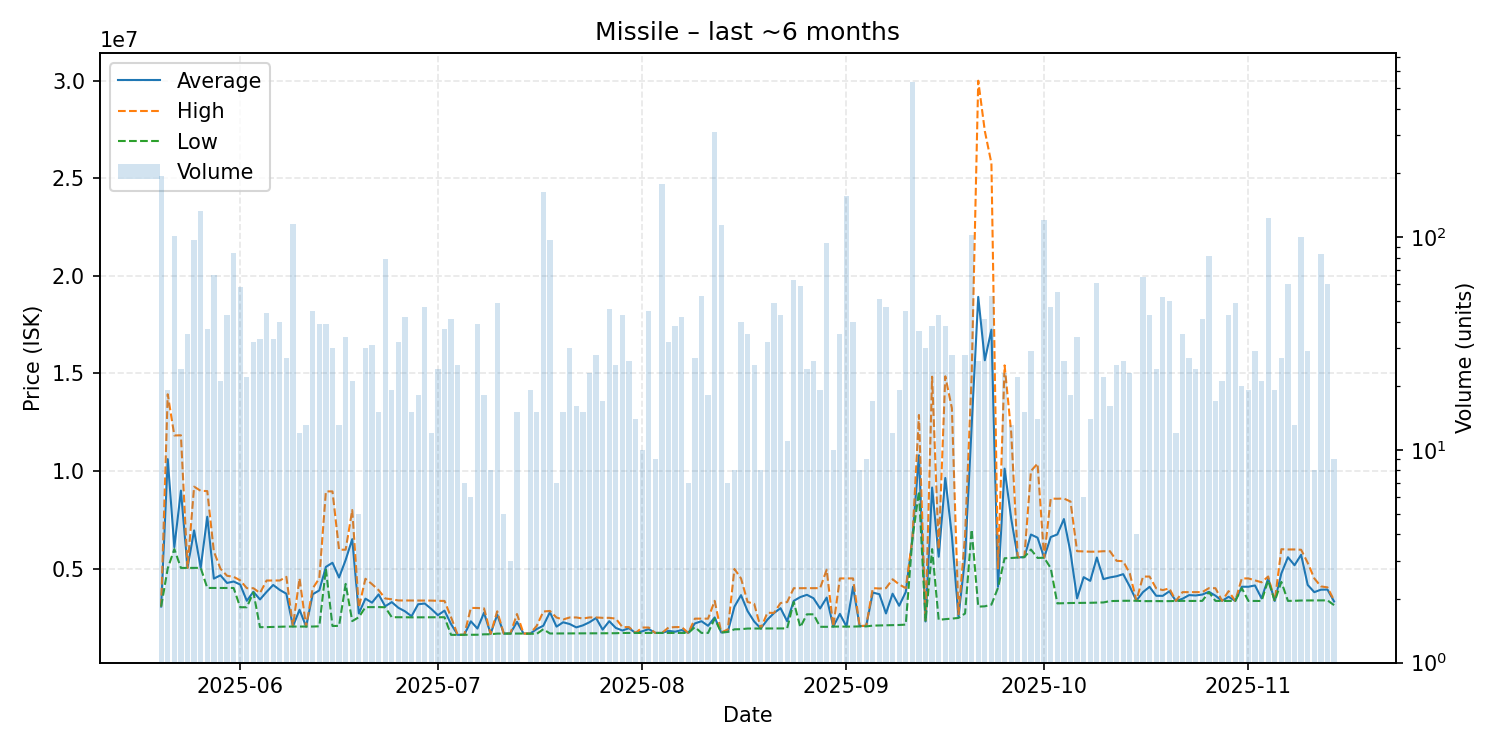

The file beside this chart, header and first rows:
date, average, highest, lowest, order_count, volume
2025-05-20, 3057000, 3057000, 3057000, 21, 194
2025-05-21, 10607526, 13930000, 5012000, 8, 19
2025-05-22, 6100000, 11820000, 6001000, 26, 101
2025-05-23, 8994500, 11830000, 5036000, 13, 24
2025-05-24, 5038600, 5039000, 5038000, 16, 35
2025-05-25, 6959670, 9198000, 5039000, 28, 97
2025-05-26, 5044500, 8985000, 5039000, 28, 132
2025-05-27, 7657270, 8971000, 4010500, 20, 37
2025-05-28, 4488970, 5879000, 4012000, 22, 66
2025-05-29, 4657857, 4997000, 4009000, 8, 21
2025-05-30, 4265791, 4634000, 4009000, 17, 43
2025-05-31, 4340179, 4580000, 4009000, 19, 84
2025-06-01, 4183241, 4398000, 3022000, 23, 58
2025-06-02, 3351909, 3999000, 3022000, 9, 22
2025-06-03, 3815125, 3997000, 3785000, 14, 32
2025-06-04, 3421121, 3749000, 2002000, 14, 33
2025-06-05, 3807205, 4390000, 2005000, 19, 44
2025-06-06, 4163091, 4391000, 2015000, 15, 33
2025-06-07, 3909175, 4392000, 2022000, 24, 40
2025-06-08, 3715296, 4580000, 2032000, 16, 27
2025-06-09, 2044000, 2047000, 2032000, 28, 115
2025-06-10, 2893250, 4500000, 2030000, 8, 12
2025-06-11, 2033154, 2034000, 2033000, 8, 13
2025-06-12, 3687378, 3990000, 2034000, 16, 45
2025-06-13, 3884487, 4500000, 2045500, 29, 39
2025-06-14, 5088590, 8956000, 4990000, 25, 39
2025-06-15, 5300233, 8955000, 2062000, 13, 30
2025-06-16, 4544231, 5969000, 2067500, 8, 13
2025-06-17, 5444029, 5970000, 4218000, 15, 34
2025-06-18, 6510143, 8000000, 2313000, 8, 21
2025-06-19, 2707000, 3001000, 2511000, 3, 5
2025-06-20, 3461433, 4481000, 3026000, 19, 30
2025-06-21, 3257097, 4205000, 3031000, 14, 31
2025-06-22, 3678400, 3899000, 3031000, 11, 15
2025-06-23, 3070418, 3473000, 3021000, 14, 79
2025-06-24, 3285053, 3430000, 2511000, 7, 19
2025-06-25, 2994125, 3369500, 2511000, 16, 32
2025-06-26, 2815214, 3367000, 2510000, 18, 42
2025-06-27, 2561133, 3361000, 2504000, 11, 15
2025-06-28, 3175833, 3360000, 2507000, 10, 18
2025-06-29, 3213340, 3364000, 2507000, 21, 47
2025-06-30, 2935333, 3363000, 2508000, 10, 12
2025-07-01, 2613417, 3350000, 2508000, 13, 24
2025-07-02, 2848189, 3346000, 2510000, 17, 37
2025-07-03, 2157073, 2509000, 1607000, 4, 41
2025-07-04, 1608160, 1609000, 1608000, 2, 25
2025-07-05, 1610143, 1611000, 1610000, 7, 7
2025-07-06, 2300500, 2987000, 1614000, 4, 6
2025-07-07, 1929923, 2983000, 1614000, 7, 39
2025-07-08, 2742222, 2964000, 1636000, 6, 18
2025-07-09, 1656375, 1661000, 1639500, 4, 8
2025-07-10, 2647082, 2814000, 1672000, 17, 49
2025-07-11, 1674000, 1674000, 1674000, 5, 5
2025-07-12, 1675667, 1676000, 1675000, 3, 3
2025-07-13, 2275267, 2675000, 1676000, 6, 15
2025-07-14, 1675000, 1675000, 1675000, 1, 1
2025-07-15, 1671737, 1674000, 1668000, 11, 19
2025-07-16, 1906733, 2070000, 1657500, 9, 15
2025-07-17, 2075500, 2802000, 1898000, 46, 162
2025-07-18, 2769289, 2833000, 1678000, 13, 97
... 119 more rows
